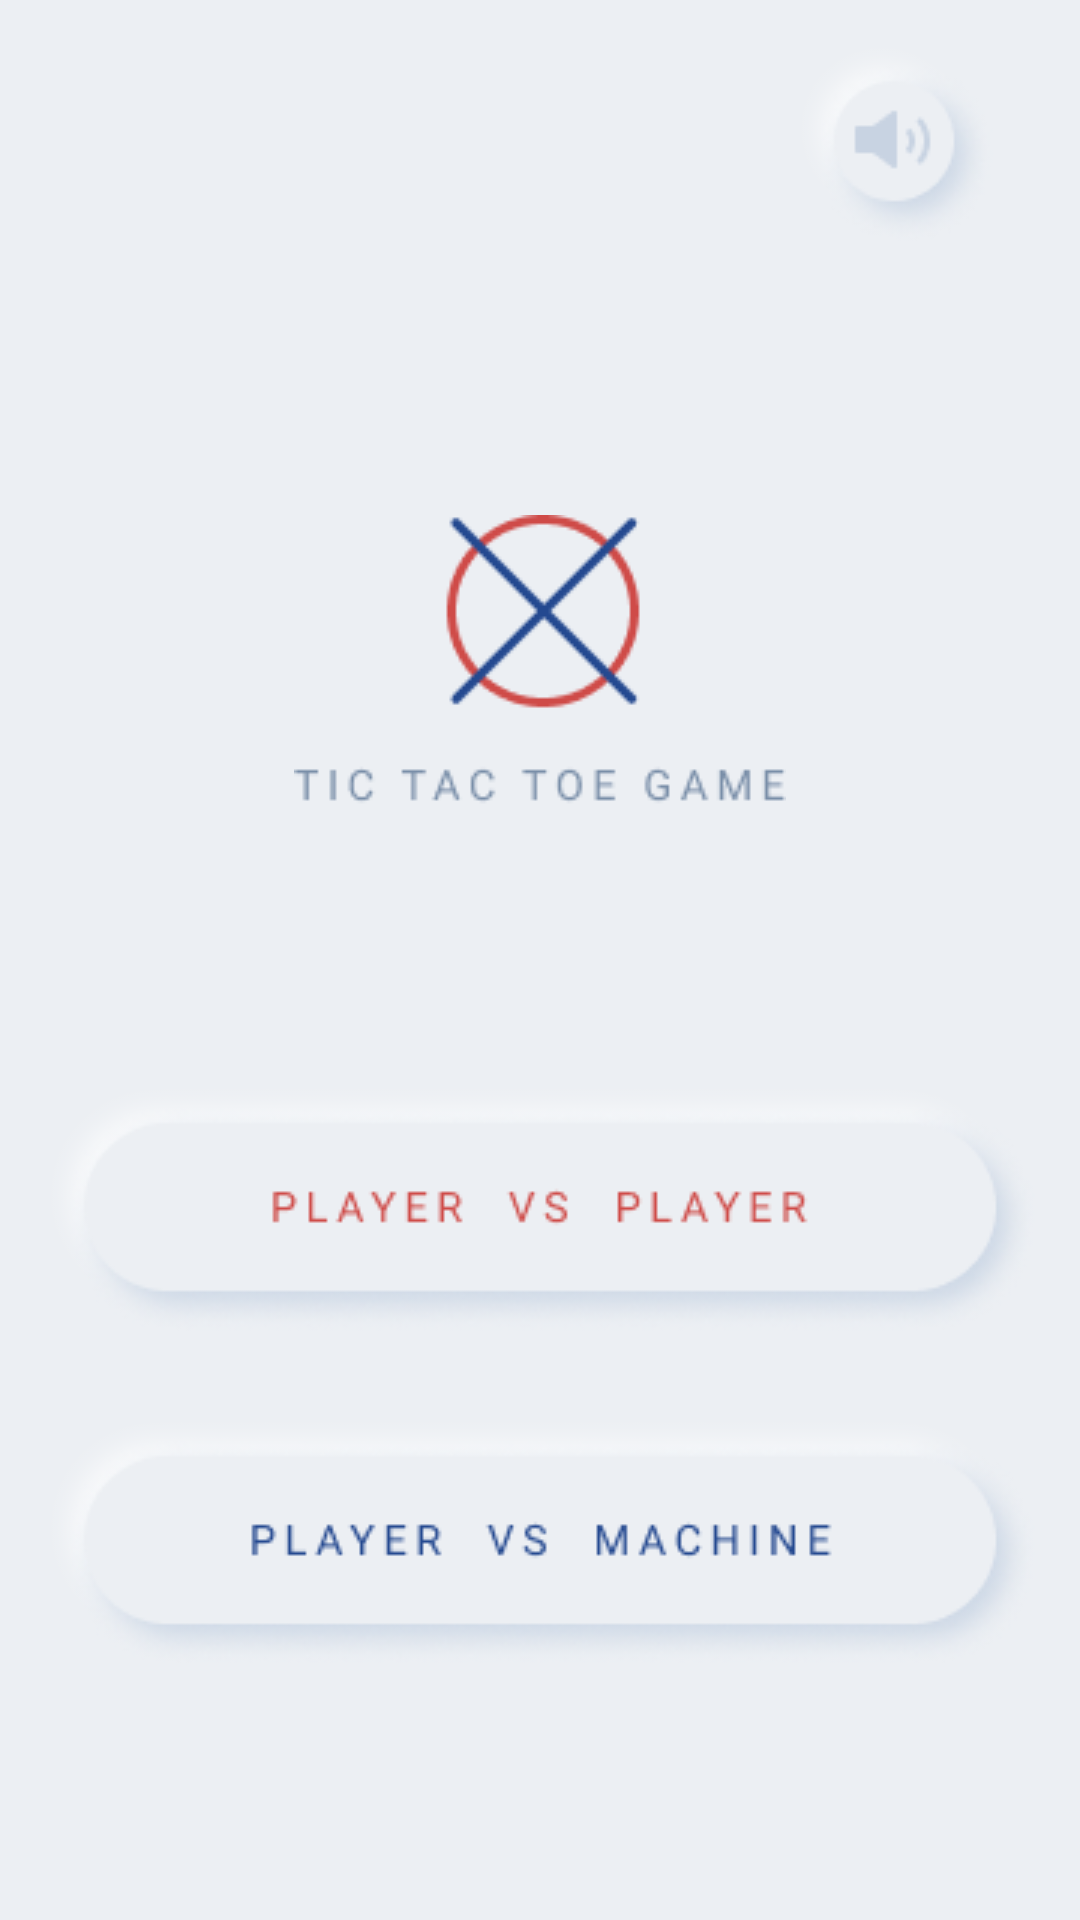

This screen was rendered from an Android layout file. Write that file and the resources it references.
<!-- AndroidManifest.xml: activity theme AppTheme -->
<!-- res/layout/activity_start.xml -->
<?xml version="1.0" encoding="utf-8"?>
<androidx.constraintlayout.widget.ConstraintLayout xmlns:android="http://schemas.android.com/apk/res/android"
    xmlns:tools="http://schemas.android.com/tools"
    android:layout_width="match_parent"
    android:layout_height="match_parent"
    android:background="@color/backgroundGray"
    xmlns:app="http://schemas.android.com/apk/res-auto"
    tools:context=".StartActivity">

    <LinearLayout
        android:layout_width="match_parent"
        android:layout_height="match_parent"
        android:orientation="vertical"
        app:layout_constraintBottom_toBottomOf="parent"
        app:layout_constraintEnd_toEndOf="parent"
        app:layout_constraintStart_toStartOf="parent"
        app:layout_constraintTop_toTopOf="parent">

        <RelativeLayout
            android:layout_width="match_parent"
            android:layout_height="wrap_content">

            <ImageButton
                android:id="@+id/button_sound"
                android:layout_width="wrap_content"
                android:layout_height="wrap_content"
                android:layout_alignParentEnd="true"
                android:layout_marginTop="13dp"
                android:layout_marginEnd="28dp"
                android:background="@android:color/transparent"
                android:foregroundGravity="center_vertical"
                android:src="@drawable/button_sound_on_states" />
        </RelativeLayout>

        <RelativeLayout
            android:layout_width="match_parent"
            android:layout_height="0dp"
            android:layout_weight="1">

            <ImageView
                android:id="@+id/imageView"
                android:layout_width="wrap_content"
                android:layout_height="wrap_content"
                android:layout_centerInParent="true"
                app:srcCompat="@drawable/logo" />
        </RelativeLayout>

        <RelativeLayout
            android:layout_width="match_parent"
            android:layout_height="0dp"
            android:layout_weight="1">

            <ImageButton
                android:id="@+id/easy"
                android:layout_width="wrap_content"
                android:layout_height="wrap_content"
                android:layout_alignParentTop="true"
                android:layout_centerInParent="true"
                android:background="@android:color/transparent"
                app:srcCompat="@drawable/pvp_button_states" />

            <ImageButton
                android:id="@+id/medium"
                android:layout_width="wrap_content"
                android:layout_height="wrap_content"
                android:layout_below="@+id/easy"
                android:layout_centerHorizontal="true"
                android:layout_marginTop="27dp"

                android:background="@android:color/transparent"
                app:srcCompat="@drawable/pve_button_states" />
        </RelativeLayout>
    </LinearLayout>
</androidx.constraintlayout.widget.ConstraintLayout>
<!-- resources referenced by this layout -->
<resources>
  <color name="backgroundGray">#ECEFF3</color>
  <!-- drawable button_sound_on_states (drawable) -->
  <?xml version="1.0" encoding="utf-8"?>
  <selector xmlns:android="http://schemas.android.com/apk/res/android">
      <item android:drawable="@drawable/button_sound_on_pressed" android:state_pressed="true"/>
      <item android:drawable="@drawable/button_sound_on_pressed" android:state_focused="true"/>
      <item android:drawable="@drawable/button_sound_on_unpressed"/>
  </selector>
  <!-- drawable logo: png bitmap (drawable, 4013 bytes) -->
  <!-- drawable pve_button_states (drawable) -->
  <?xml version="1.0" encoding="utf-8"?>
  <selector xmlns:android="http://schemas.android.com/apk/res/android">
      <item android:drawable="@drawable/pl_vs_machine_pressed" android:state_pressed="true"/>
      <item android:drawable="@drawable/pl_vs_machine_pressed" android:state_focused="true"/>
      <item android:drawable="@drawable/pl_vs_machine_off"/>
  </selector>
  <!-- drawable pvp_button_states (drawable) -->
  <?xml version="1.0" encoding="utf-8"?>
  <selector xmlns:android="http://schemas.android.com/apk/res/android">
      <item android:drawable="@drawable/pl_vs_pl_pressed" android:state_pressed="true"/>
      <item android:drawable="@drawable/pl_vs_pl_pressed" android:state_focused="true"/>
      <item android:drawable="@drawable/pl_vs_pl_off"/>
  </selector>
  <style name="AppTheme" parent="Theme.AppCompat.NoActionBar">
  
          <item name="colorPrimary">#FFFFFF</item>
          <item name="colorPrimaryDark">#252525</item>
          <item name="colorAccent">#FBBB21</item>
          <item name="android:textColor">#252525</item>
      </style>
  <!-- drawable button_sound_on_pressed: png bitmap (drawable, 1734 bytes) -->
  <!-- drawable button_sound_on_unpressed: png bitmap (drawable, 5678 bytes) -->
  <!-- drawable pl_vs_machine_pressed: png bitmap (drawable, 8628 bytes) -->
  <!-- drawable pl_vs_machine_off: png bitmap (drawable, 14295 bytes) -->
  <!-- drawable pl_vs_pl_pressed: png bitmap (drawable, 8539 bytes) -->
  <!-- drawable pl_vs_pl_off: png bitmap (drawable, 14192 bytes) -->
</resources>
